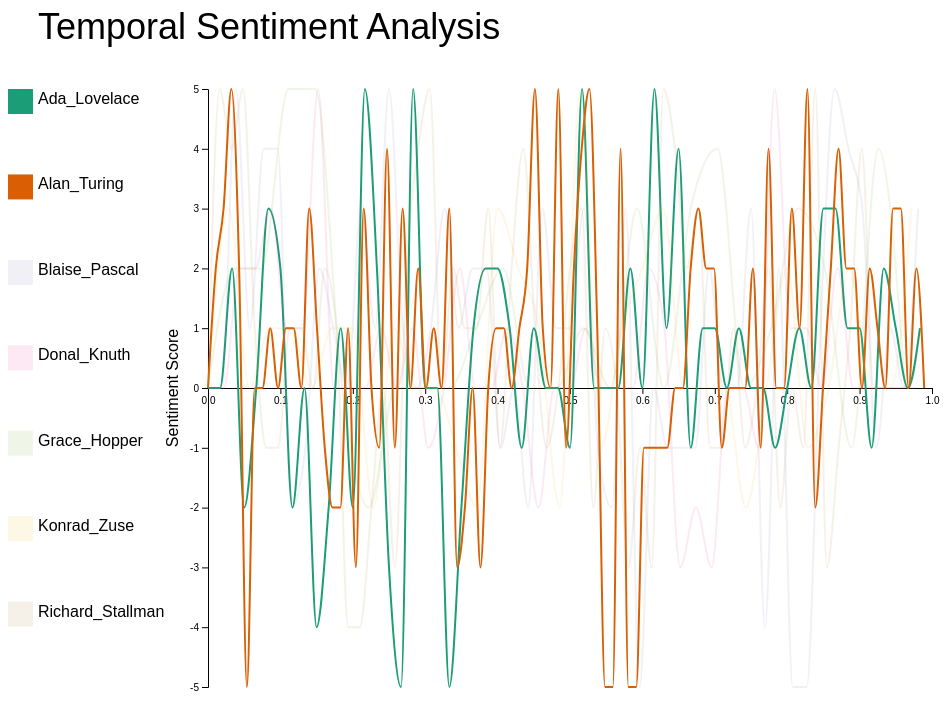
D3 v5 page, settled after 360 driven frames (6 s of simulated time); the page loaded 1 data file(s).


// ── line_graph.js
var margin = { top: 100, right: 50, bottom: 20, left: 200 };

var container_width = window.innerWidth - 50;
var container_height = window.innerHeight - 50;

var width = container_width - (margin.left + margin.right)
var height = container_height - (margin.top + margin.bottom)

// Load the data locally, note that chrome has issues with this. Use firefox or edge

d3.json("trial.json").then(function(data) {


d3.select("body").append("svg")
    .attr("id", "container")
    .attr("height", container_height)
    .attr('width', container_width)
      .append("g")
      .attr("id", "draw_content")
      .attr("transform", "translate(" + margin.left + "," + margin.top + ")");

// setup axes functions to draw paths later

var timeAxes = d3
  .scaleLinear()
  .domain([0, 1])
  .range([0, width]);

var sentimentAxes = d3
  .scaleLinear()
  .domain([5, -5])
  .range([0, height]);

// color schemes found here https://github.com/d3/d3-scale-chromatic

var colorScheme = d3.scaleOrdinal(d3.schemeDark2 );

var svg = d3
    .select("#container")
    .select("#draw_content")

// draw axes and label

svg
  .append("g")
  .call(d3.axisLeft(sentimentAxes));

svg
  .append("text")
  .text("Sentiment Score")
  .attr("x", -30)
  .attr("y", height/2)
  .style("text-anchor", "middle")
  .attr("transform", "rotate(-90, -30,"+ height/2 +")");

svg
  .append("g")
  .attr("transform", "translate(" + 0 + "," + height/2 + ")")
  .call(d3.axisBottom(timeAxes))

// draw the paths for each document

var numberOfParagraphs = 1

var lineFunction = d3
  .line()
  .x(function(d, i) {
    return timeAxes(i/numberOfParagraphs);
  })
  .y(function(d) {
    return sentimentAxes(d.sentiment);
  })
  .curve(d3.curveMonotoneX);

svg
  .append("g")
  .attr("class", "paths")
  .selectAll(".linePath")
  .data(data)
  .enter()
  .append("path")
  .attr("class", "linePath")
  .attr("id", function(d){
    console.log(d)
    return d.doc_id
  })
  .attr("d", function(d) {
    numberOfParagraphs = d.para_data.length
    return lineFunction(d.para_data)
  })
  .attr("stroke", function(d, i) {
    return colorScheme(i);
  })
  .attr("stroke-width", 2)
  .attr("fill", "none")
  .attr("opacity", 0.1);

// draw a check box for each document, with interacticity

svg
  .append("g")
  .attr("class", "checkboxes")
  .selectAll(".checkBox")
  .data(data)
  .enter()
  .append("rect")
  .attr("id", function(d){
    console.log(d)
    return "block" + d.doc_id
  })
  .attr("x", -200)
  .attr("y", function(d, i) {
    return (i/data.length) * height
  })
  .attr("height", 25)
  .attr("width", 25)
  .attr("fill", function(d, i) {
    return colorScheme(i);
  })
  .attr("opacity", 0.1)
  .on("click", function(d) {
    let finder = "#" + d.doc_id
    if (d3.select(finder).attr("opacity") == 0.1) {
      d3.select(finder)
      .attr("opacity", 1);

      d3.select(this)
      .attr("opacity", 1);
    } else {
      d3.select(finder)
      .attr("opacity", 0.1);

      d3.select(this)
      .attr("opacity", 0.1);
    }
  })
  .on(
    "mouseover",
    function(d) {
      d3.select(this).style("cursor", "pointer");
    },
    "mouseout",
    function(d) {
      d3.select(this).style("cursor", "default");
    }
  )


// labels for checkbox

  svg
    .append("g")
    .attr("class", "labels")
    .selectAll(".checkBoxLabel")
    .data(data)
    .enter()
    .append("text")
    .attr("x", -170)
    .attr("y", function(d, i) {
      return (i/data.length) * height + 15
    })
    .text(function(d) {
      return d.doc_path
    })

// title

    svg
      .attr("id", "title")
      .append("text")
      .attr("x", -170)
      .attr("y", -50)
      .text("Temporal Sentiment Analysis")
      .style("font-size", "36px")

// turn some of the checkboxes on for extra visual aid

    svg
      .selectAll("#DOC_00, #DOC_01")
      .attr("opacity", 1)
    svg
      .selectAll("#blockDOC_00, #blockDOC_01")
      .attr("opacity", 1)
})


### data: trial.json
[
 {
  "doc_id": "DOC_00",
  "doc_path": "Ada_Lovelace",
  "para_data": [
   {
    "para_id": "DOC_00_P_00",
    "para": "?",
    "preprocess": "?",
    "sentiment": 0
   },
   {
    "para_id": "DOC_00_P_01",
    "para": "??",
    "preprocess": "??",
    "sentiment": 0
   },
   {
    "para_id": "DOC_00_P_02",
    "para": "Augusta Ada King, Countess of Lovelace (…",
    "preprocess": "augusta ada king, countess of lovelace (…",
    "sentiment": 2
   },
   {
    "para_id": "DOC_00_P_03",
    "para": "Lovelace was the only legitimate child o…",
    "preprocess": "lovelace was the only legitimate child o…",
    "sentiment": -2
   },
   {
    "para_id": "DOC_00_P_04",
    "para": "Her educational and social exploits brou…",
    "preprocess": "her educational and social exploits brou…",
    "sentiment": 0
   },
   {
    "para_id": "DOC_00_P_05",
    "para": "When she was a teenager, her mathematica…",
    "preprocess": "when she was a teenager, her mathematica…",
    "sentiment": 3
   },
   {
    "para_id": "DOC_00_P_06",
    "para": "Between 1842 and 1843, Ada translated an…",
    "preprocess": "between 1842 and 1843, ada translated an…",
    "sentiment": 2
   },
   {
    "para_id": "DOC_00_P_07",
    "para": "She died of uterine cancer in 1852 at th…",
    "preprocess": "she died of uterine cancer in 1852 at th…",
    "sentiment": -2
   },
   "... 52 more items"
  ]
 },
 {
  "doc_id": "DOC_01",
  "doc_path": "Alan_Turing",
  "para_data": [
   {
    "para_id": "DOC_01_P_00",
    "para": "???",
    "preprocess": "???",
    "sentiment": 0
   },
   {
    "para_id": "DOC_01_P_01",
    "para": "Alan Mathison Turing OBE FRS (/ˈtjʊərɪŋ/…",
    "preprocess": "alan mathison turing obe frs (/ˈtjʊərɪŋ/…",
    "sentiment": 2
   },
   {
    "para_id": "DOC_01_P_02",
    "para": "During the Second World War, Turing work…",
    "preprocess": "during the second world war, turing work…",
    "sentiment": 3
   },
   {
    "para_id": "DOC_01_P_03",
    "para": "Turing played a pivotal role in cracking…",
    "preprocess": "turing played a pivotal role in cracking…",
    "sentiment": 5
   },
   {
    "para_id": "DOC_01_P_04",
    "para": "After the war, Turing worked at the Nati…",
    "preprocess": "after the war, turing worked at the nati…",
    "sentiment": 2
   },
   {
    "para_id": "DOC_01_P_05",
    "para": "Turing was prosecuted in 1952 for homose…",
    "preprocess": "turing was prosecuted in 1952 for homose…",
    "sentiment": -5
   },
   {
    "para_id": "DOC_01_P_06",
    "para": "In 2009, following an Internet campaign,…",
    "preprocess": "in 2009, following an internet campaign,…",
    "sentiment": 0
   },
   {
    "para_id": "DOC_01_P_07",
    "para": "Turing was born in Maida Vale, London,[6…",
    "preprocess": "turing was born in maida vale, london, w…",
    "sentiment": 0
   },
   "... 85 more items"
  ]
 },
 {
  "doc_id": "DOC_02",
  "doc_path": "Blaise_Pascal",
  "para_data": [
   {
    "para_id": "DOC_02_P_00",
    "para": "?",
    "preprocess": "?",
    "sentiment": 0
   },
   {
    "para_id": "DOC_02_P_01",
    "para": "?",
    "preprocess": "?",
    "sentiment": 0
   },
   {
    "para_id": "DOC_02_P_02",
    "para": "Blaise Pascal (/pæˈskæl, pɑːˈskɑːl/;[3] …",
    "preprocess": "blaise pascal (/pæˈskæl, pɑːˈskɑːl/; fre…",
    "sentiment": 5
   },
   {
    "para_id": "DOC_02_P_03",
    "para": "In 1642, while still a teenager, he star…",
    "preprocess": "in 1642, while still a teenager, he star…",
    "sentiment": 1
   },
   {
    "para_id": "DOC_02_P_04",
    "para": "Pascal was an important mathematician, h…",
    "preprocess": "pascal was an important mathematician, h…",
    "sentiment": 4
   },
   {
    "para_id": "DOC_02_P_05",
    "para": "In 1646, he and his sister Jacqueline id…",
    "preprocess": "in 1646, he and his sister jacqueline id…",
    "sentiment": 4
   },
   {
    "para_id": "DOC_02_P_06",
    "para": "Throughout his life, Pascal was in frail…",
    "preprocess": "throughout his life, pascal was in frail…",
    "sentiment": -2
   },
   {
    "para_id": "DOC_02_P_07",
    "para": "Pascal was born in Clermont-Ferrand, whi…",
    "preprocess": "pascal was born in clermont-ferrand, whi…",
    "sentiment": -1
   },
   "... 44 more items"
  ]
 },
 {
  "doc_id": "DOC_03",
  "doc_path": "Donal_Knuth",
  "para_data": [
   {
    "para_id": "DOC_03_P_00",
    "para": "?",
    "preprocess": "?",
    "sentiment": 0
   },
   {
    "para_id": "DOC_03_P_01",
    "para": "Donald Ervin Knuth (/kəˈnuːθ/[3] kə-NOOT…",
    "preprocess": "donald ervin knuth (/kəˈnuːθ/ kə-nooth; …",
    "sentiment": 0
   },
   {
    "para_id": "DOC_03_P_02",
    "para": "He is the author of the multi-volume wor…",
    "preprocess": "he is the author of the multi-volume wor…",
    "sentiment": 2
   },
   {
    "para_id": "DOC_03_P_03",
    "para": "As a writer and scholar, Knuth created t…",
    "preprocess": "as a writer and scholar, knuth created t…",
    "sentiment": 2
   },
   {
    "para_id": "DOC_03_P_04",
    "para": "Knuth was born in Milwaukee, Wisconsin, …",
    "preprocess": "knuth was born in milwaukee, wisconsin, …",
    "sentiment": 3
   },
   {
    "para_id": "DOC_03_P_05",
    "para": "In 1956, Knuth received?a scholarship?to…",
    "preprocess": "in 1956, knuth received?a scholarship?to…",
    "sentiment": 1
   },
   {
    "para_id": "DOC_03_P_06",
    "para": "In 1958, Knuth created a program to help…",
    "preprocess": "in 1958, knuth created a program to help…",
    "sentiment": 1
   },
   {
    "para_id": "DOC_03_P_07",
    "para": "Knuth was one of the founding editors of…",
    "preprocess": "knuth was one of the founding editors of…",
    "sentiment": 5
   },
   "... 38 more items"
  ]
 },
 {
  "doc_id": "DOC_04",
  "doc_path": "Grace_Hopper",
  "para_data": [
   {
    "para_id": "DOC_04_P_00",
    "para": "?",
    "preprocess": "?",
    "sentiment": 0
   },
   {
    "para_id": "DOC_04_P_01",
    "para": "Grace Brewster Murray Hopper (née?Murray…",
    "preprocess": "grace brewster murray hopper (née?murray…",
    "sentiment": 2
   },
   {
    "para_id": "DOC_04_P_02",
… [head cut at 6 KiB]